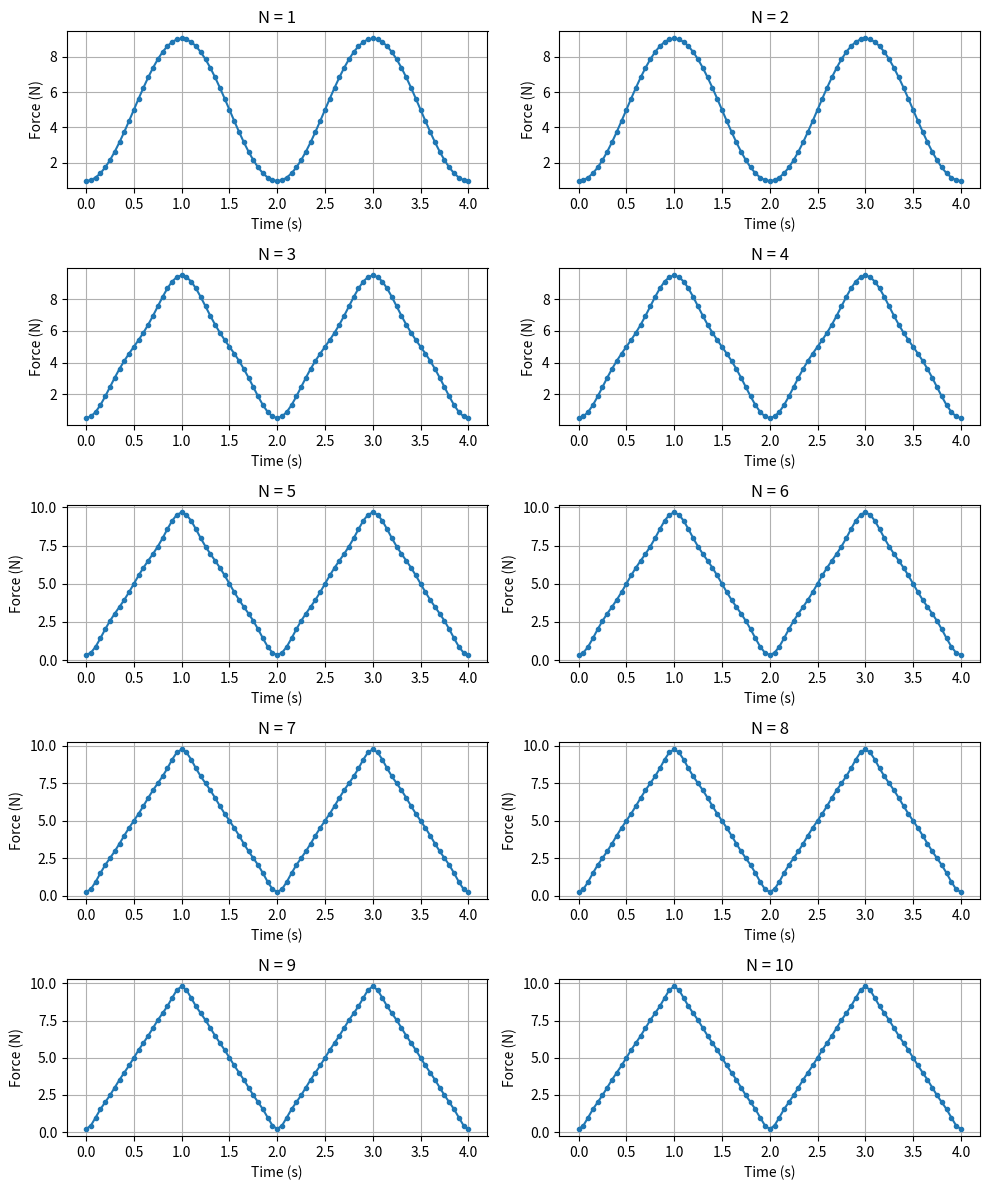

Python code for this plot:
# -*- coding: utf-8 -*-
"""
Created on Sun Jul 26 03:23:10 2026

@author: mcamp
"""

import numpy as np
import matplotlib.pyplot as plt
from scipy.integrate import quad

# ------------------
# CODE CURVE1
# ------------------
def curve1(t, T, P):
    """Fourier representation of a periodic force: Triangular function (a0 term)"""
    if t <= T / 2:
        p1 = 2 * t * P / T
    else:
        p1 = 2 * (T - t) * P / T
    return (1 / T) * p1

# ------------------
# CODE CURVE1C
# ------------------
def curve1c(t, n, T, P):
    """Computes constants for cosine terms"""
    w = 2 * np.pi / T
    if t <= T / 2:
        p1 = 2 * t * P / T
    else:
        p1 = 2 * (T - t) * P / T
    return (2 / T) * p1 * np.cos(w * t * n)

# ------------------
# CODE CURVE1S
# ------------------
def curve1s(t, n, T, P):
    """Computes constants for sine terms"""
    w = 2 * np.pi / T
    if t <= T / 2:
        p1 = 2 * t * P / T
    else:
        p1 = 2 * (T - t) * P / T
    return (2 / T) * p1 * np.sin(w * t * n)

# ------------------
# MAIN CODE 
# ------------------
def main():
    P = 10
    T = 2
    
    print(f"Amplitude of periodic force = {P:.3g} N")
    print(f"Period of force = {T:.3g} sec")
    
    a0, _ = quad(curve1, 0, T, args=(T, P), epsabs=1e-9)
    
    # Setup interactive mode for the pause effect
    plt.ion()
    fig = plt.figure(figsize=(10, 12))
    
    # Pre-allocate arrays for coefficients
    a = np.zeros(10)
    b = np.zeros(10)
    
    # Define time vector: 0 to T*2 with 0.05 step
    t_vals = np.arange(0, (T * 2) + 0.05, 0.05)
    
    for N in range(1, 11): # Loops from 1 to 10 inclusive
        
        # Calculate Fourier coefficients
        for n in range(1, N + 1):
            a[n-1], _ = quad(curve1c, 0, T, args=(n, T, P), epsabs=1e-9)
            b[n-1], _ = quad(curve1s, 0, T, args=(n, T, P), epsabs=1e-9)
            
        Outp = np.zeros(len(t_vals))
        
        # Reconstruct the waveform
        for x, t in enumerate(t_vals):
            c = 0
            s = 0
            for n in range(1, N + 1):
                c += a[n-1] * np.cos(t * 2 * np.pi * n / T)
                s += b[n-1] * np.sin(t * 2 * np.pi * n / T)
            Outp[x] = s + c + a0
            
        # Plotting
        ax = fig.add_subplot(5, 2, N)
        ax.plot(t_vals, Outp, '.-')
        ax.grid(True)
        ax.set_title(f"N = {N}")
        
        # --- ADDED UNITS OF MEASUREMENT HERE ---
        ax.set_xlabel("Time (s)")
        ax.set_ylabel("Force (N)")
        # ---------------------------------------
        
        plt.pause(1) # Pauses execution for 1 second to watch it build
        
    plt.ioff() # Turn off interactive mode
    
    # Apply tight_layout ONCE after all subplots are created
    plt.tight_layout()
    
    # --- FIXED PROCEDURE TO SAVE AS PDF ---
    # Using fig.savefig() guarantees the specific figure object is saved
    pdf_filename = "Fourier_Triangular_Function.pdf"
    fig.savefig(pdf_filename, format="pdf", bbox_inches="tight")
    print(f"Plot successfully saved to: {pdf_filename}")
    # --------------------------------------

    plt.show() # Keep the final plot open

if __name__ == "__main__":
    main()
